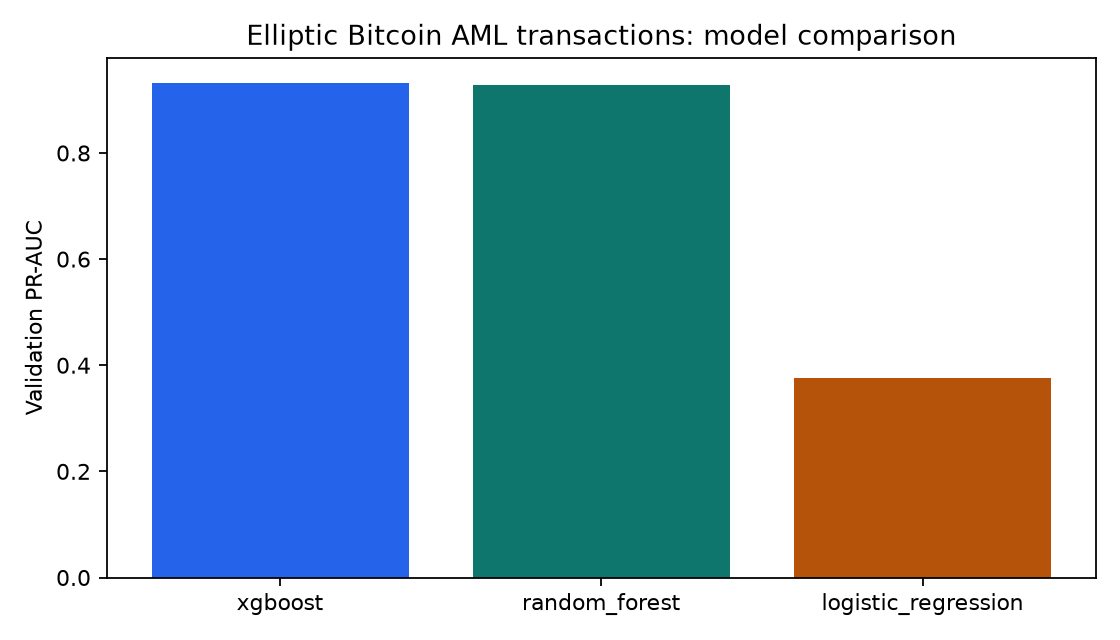

The table this chart was drawn from, first rows:
model, threshold, accuracy, precision, recall, f1, roc_auc, pr_auc, false_positive_rate, true_negative, false_positive, false_negative, true_positive
xgboost, 0.8575, 0.9877, 0.9849, 0.8711, 0.9245, 0.9742, 0.9321, 0.001258, 7145, 9, 87, 588
random_forest, 0.64, 0.9875, 0.9898, 0.8637, 0.9225, 0.9784, 0.9289, 0.0008387, 7148, 6, 92, 583
logistic_regression, 0.9398, 0.9005, 0.4427, 0.5956, 0.5079, 0.8968, 0.3762, 0.07073, 6648, 506, 273, 402
